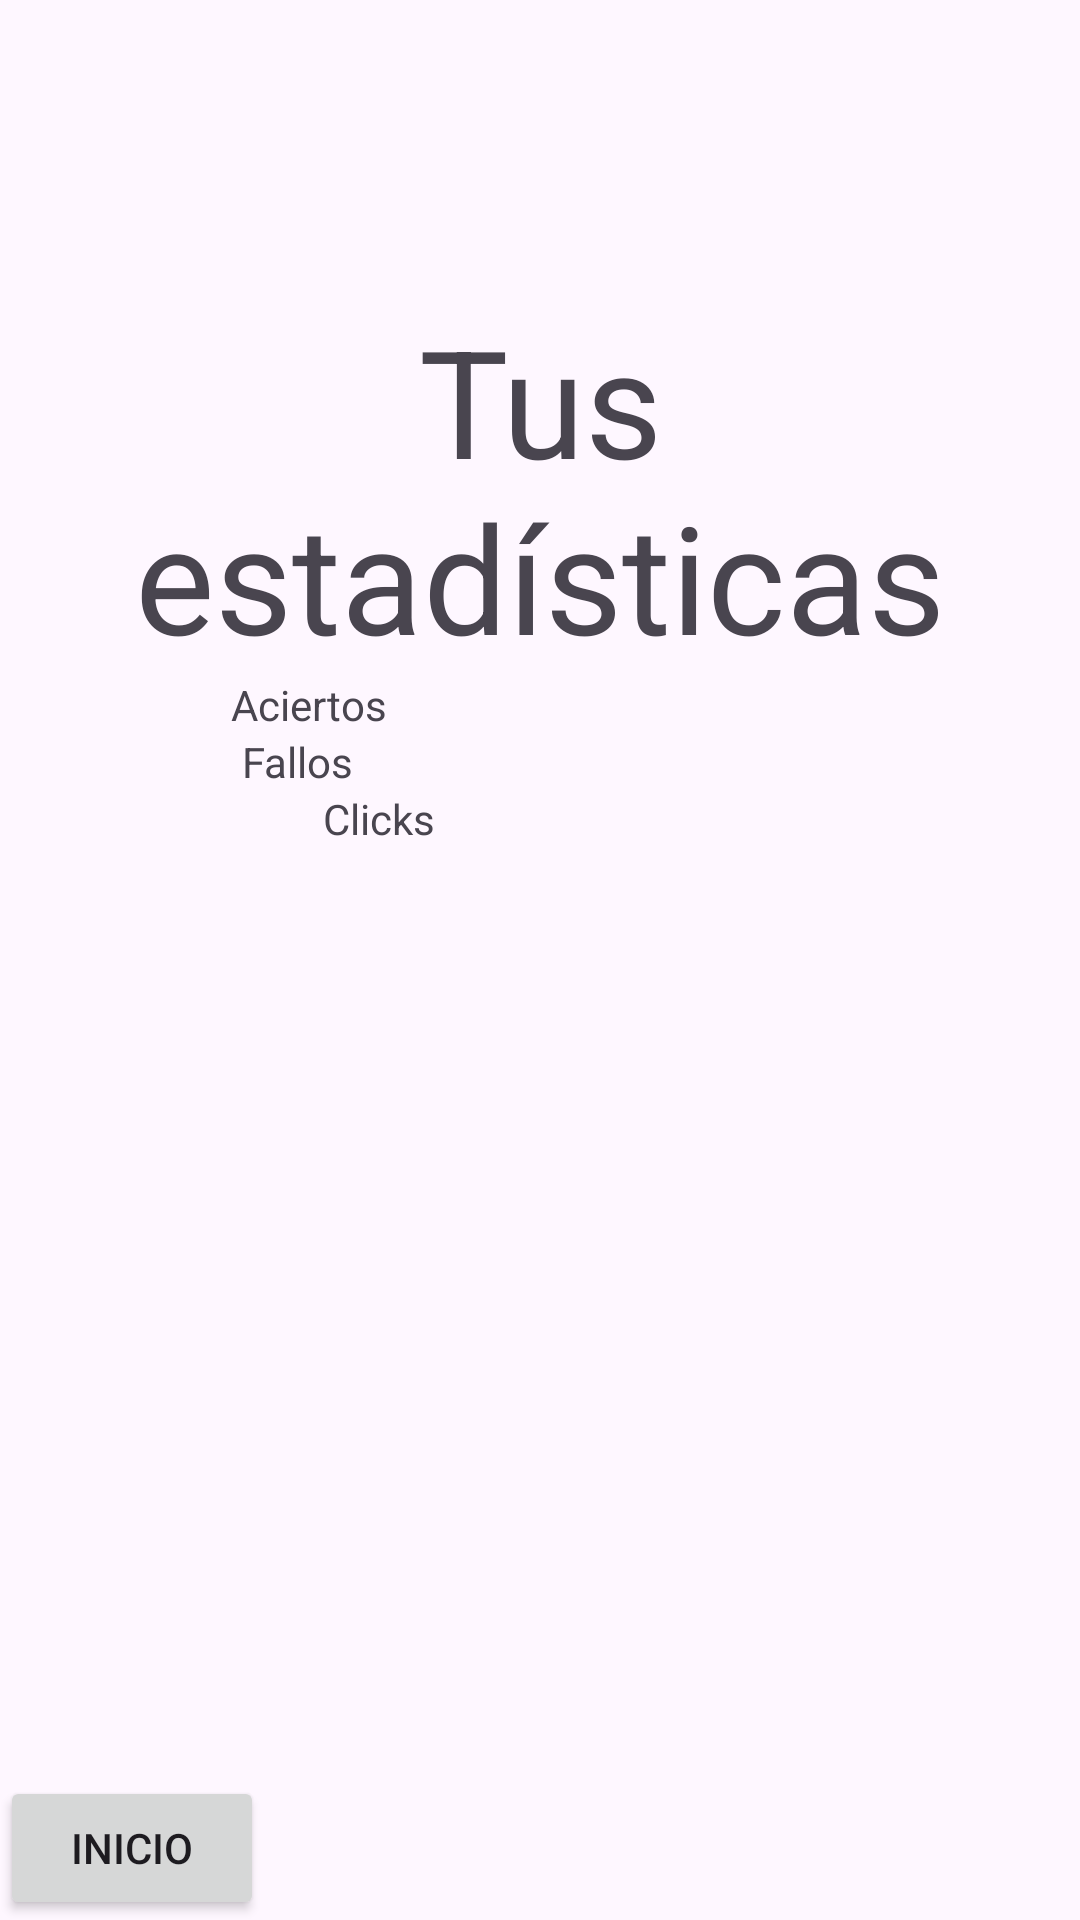

Produce the Android XML layout that renders to this screen, including the resource entries it uses.
<!-- AndroidManifest.xml: application theme Theme.AppTrueFalse -->
<!-- res/layout/activity_stats.xml -->
<?xml version="1.0" encoding="utf-8"?>
<androidx.constraintlayout.widget.ConstraintLayout xmlns:android="http://schemas.android.com/apk/res/android"
    xmlns:app="http://schemas.android.com/apk/res-auto"
    xmlns:tools="http://schemas.android.com/tools"
    android:id="@+id/main"
    android:layout_width="match_parent"
    android:layout_height="match_parent"
    tools:context=".menuPrincipal">


    <TextView
        android:id="@+id/stats"
        android:layout_width="match_parent"
        android:layout_height="wrap_content"
        android:layout_marginTop="100dp"
        android:textAlignment="center"
        android:text="Tus estadísticas"
        android:textSize="50dp"

        app:layout_constraintTop_toTopOf="parent"
        app:layout_constraintStart_toStartOf="parent"
        app:layout_constraintEnd_toEndOf="parent"
        app:layout_constraintTop_toBottomOf="parent"
        />

    <TextView
        android:layout_width="wrap_content"
        android:layout_height="wrap_content"
        android:id="@+id/aciertos"
        android:text="Aciertos"

        app:layout_constraintTop_toBottomOf="@id/stats"
        app:layout_constraintStart_toStartOf="parent"
        app:layout_constraintEnd_toStartOf = "@id/recuentoaciertos"
        />

    <TextView
        android:layout_width="wrap_content"
        android:layout_height="wrap_content"
        android:id="@+id/recuentoaciertos"
        android:text=""

        app:layout_constraintTop_toBottomOf="@id/stats"
        app:layout_constraintEnd_toStartOf="@id/porcentajeaciertos"
        app:layout_constraintStart_toEndOf="@id/aciertos"
        />

    <TextView
        android:layout_width="wrap_content"
        android:layout_height="wrap_content"
        android:id="@+id/porcentajeaciertos"
        android:text=""

        app:layout_constraintEnd_toEndOf="parent"
        app:layout_constraintTop_toBottomOf="@id/stats"
        app:layout_constraintStart_toEndOf="@+id/recuentoaciertos"
        />

    <TextView
        android:layout_width="wrap_content"
        android:layout_height="wrap_content"
        android:id="@+id/fallos"
        android:text="Fallos"

        app:layout_constraintTop_toBottomOf="@id/aciertos"
        app:layout_constraintStart_toStartOf="parent"
        app:layout_constraintEnd_toStartOf = "@id/recuentofallos"
        />

    <TextView
        android:layout_width="wrap_content"
        android:layout_height="wrap_content"
        android:id="@+id/recuentofallos"
        android:text=""

        app:layout_constraintTop_toBottomOf="@id/recuentoaciertos"
        app:layout_constraintEnd_toStartOf="@id/porcentajefallos"
        app:layout_constraintStart_toEndOf="@id/fallos"
        />

    <TextView
        android:layout_width="wrap_content"
        android:layout_height="wrap_content"
        android:id="@+id/porcentajefallos"
        android:text=""

        app:layout_constraintEnd_toEndOf="parent"
        app:layout_constraintTop_toBottomOf="@id/porcentajeaciertos"
        app:layout_constraintStart_toEndOf="@+id/recuentofallos"
        />

    <TextView
        android:layout_width="wrap_content"
        android:layout_height="wrap_content"
        android:id="@+id/clicks"
        android:text="Clicks"

        app:layout_constraintStart_toStartOf="parent"
        app:layout_constraintTop_toBottomOf="@+id/fallos"
        app:layout_constraintEnd_toStartOf="@+id/recuentoclicks"
        />

    <TextView
        android:layout_width="wrap_content"
        android:layout_height="wrap_content"
        android:id="@+id/recuentoclicks"

        app:layout_constraintTop_toBottomOf="@id/recuentofallos"
        app:layout_constraintStart_toEndOf="@+id/clicks"
        app:layout_constraintEnd_toEndOf="parent"
        />

    <Button
        android:id="@+id/inicio"
        android:layout_width="wrap_content"
        android:layout_height="wrap_content"
        android:text="Inicio"

        app:layout_constraintStart_toStartOf="parent"
        app:layout_constraintBottom_toBottomOf="parent"
        />
</androidx.constraintlayout.widget.ConstraintLayout>
<!-- resources referenced by this layout -->
<resources>
  <style name="Theme.AppTrueFalse" parent="Base.Theme.AppTrueFalse" />
  <style name="Base.Theme.AppTrueFalse" parent="Theme.Material3.DayNight.NoActionBar">
          
          
      </style>
</resources>
